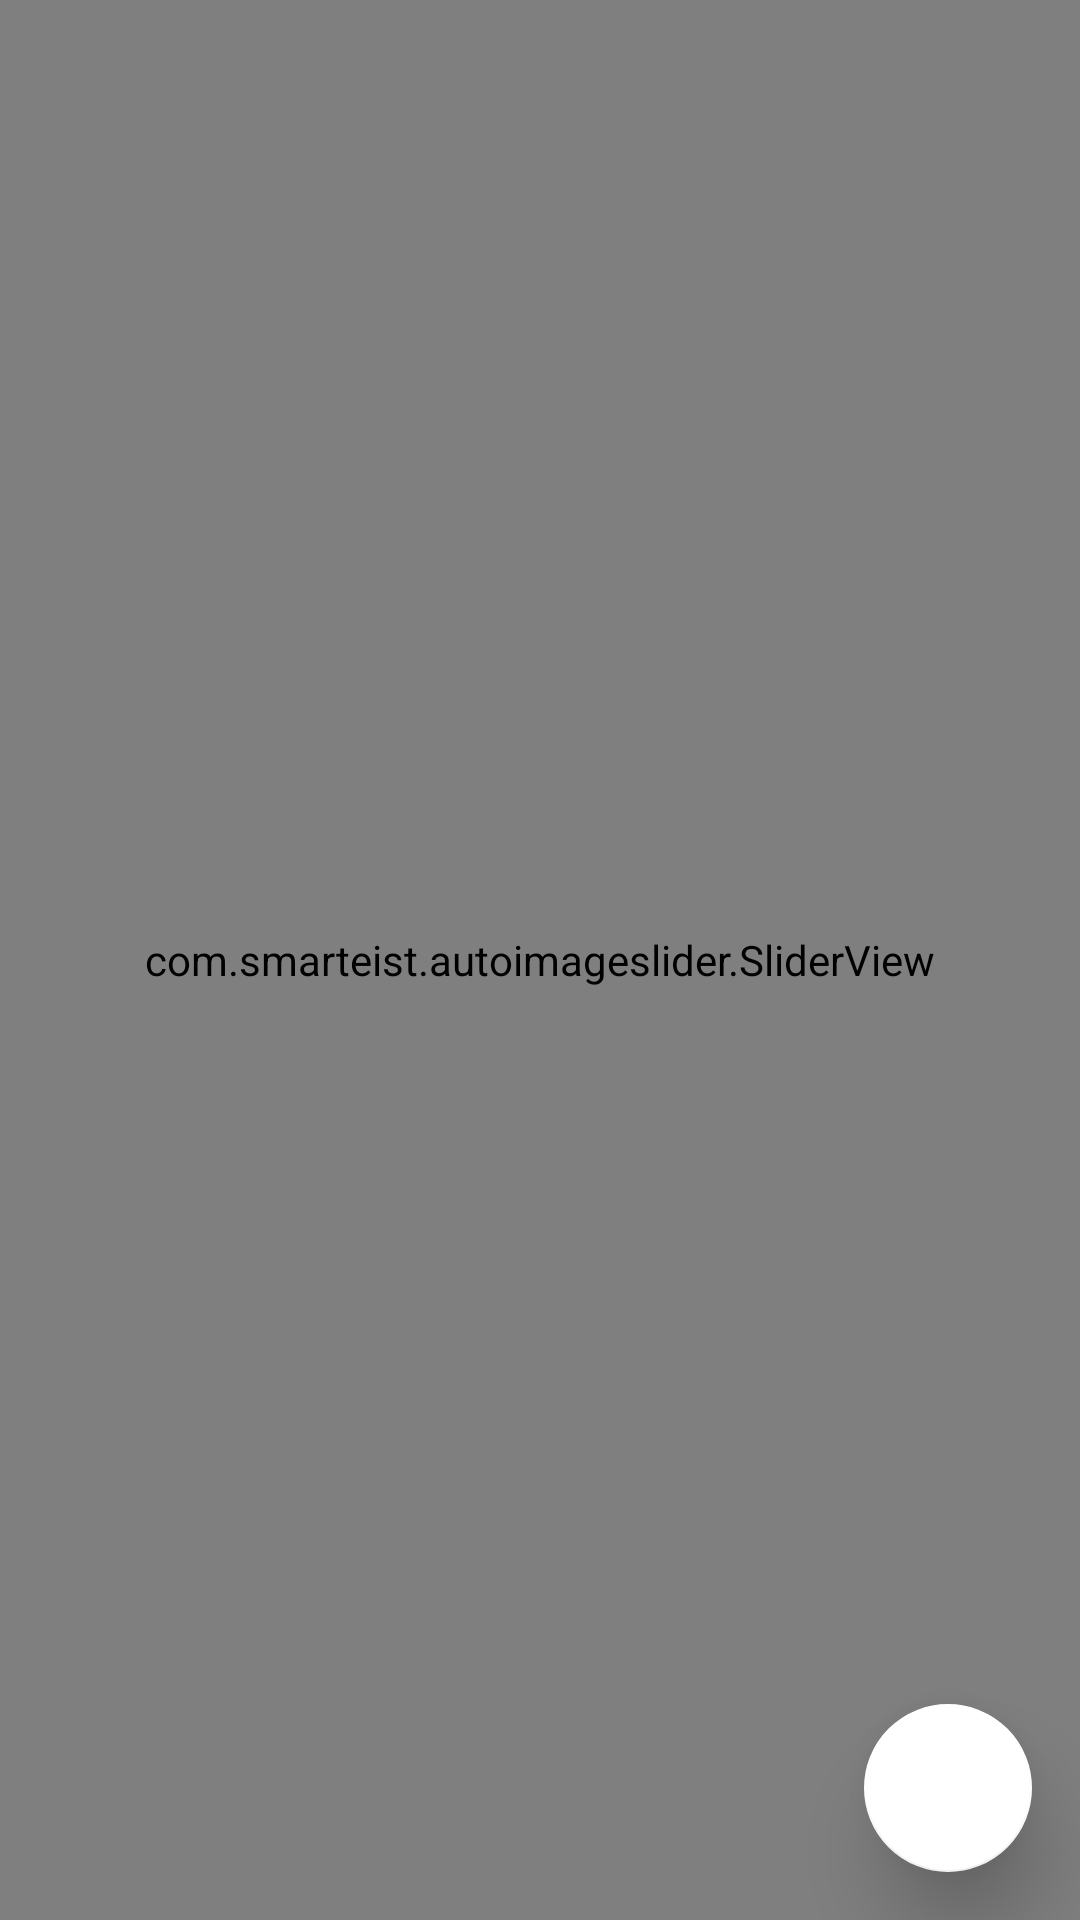

Reconstruct the res/layout file that produces this screen, plus the resources it refers to.
<!-- AndroidManifest.xml: application theme AppTheme -->
<!-- res/layout/activity_new_detail_story.xml -->
<?xml version="1.0" encoding="utf-8"?>
<RelativeLayout xmlns:android="http://schemas.android.com/apk/res/android"
    xmlns:app="http://schemas.android.com/apk/res-auto"
    xmlns:tools="http://schemas.android.com/tools"
    android:layout_width="match_parent"
    android:layout_height="match_parent"
    tools:context=".ui.story.detail.NewDetailStoryActivity">

    <com.smarteist.autoimageslider.SliderView
        android:id="@+id/img_slider"
        android:layout_width="match_parent"
        android:layout_height="match_parent"
        app:layout_collapseMode="parallax"
        app:sliderAnimationDuration="600"
        app:sliderAutoCycleDirection="back_and_forth"
        app:sliderAutoCycleEnabled="true"
        app:sliderCircularHandlerEnabled="true"
        app:sliderIndicatorAnimationDuration="600"
        app:sliderIndicatorGravity="center_horizontal|bottom"
        app:sliderIndicatorMargin="15dp"
        app:sliderIndicatorOrientation="horizontal"
        app:sliderIndicatorPadding="3dp"
        app:sliderIndicatorRadius="2dp"
        app:sliderIndicatorSelectedColor="#5A5A5A"
        app:sliderIndicatorUnselectedColor="#FFF"
        app:sliderStartAutoCycle="true" />

    <com.google.android.material.floatingactionbutton.FloatingActionButton
        android:id="@+id/fab"
        android:layout_width="wrap_content"
        android:layout_height="wrap_content"
        android:layout_margin="@dimen/fab_margin"
        android:foregroundTint="@android:color/white"
        app:backgroundTint="@android:color/white"
        app:elevation="@dimen/normal_padding"
        android:layout_alignParentBottom="true"
        android:layout_alignParentEnd="true"
        app:srcCompat="@drawable/ic_favorite_border_black" />

</RelativeLayout>
<!-- resources referenced by this layout -->
<resources>
  <dimen name="fab_margin">16dp</dimen>
  <dimen name="normal_padding">16dp</dimen>
  <style name="AppTheme" parent="Theme.MaterialComponents.Light.NoActionBar">
          <item name="colorPrimary">@color/colorPrimary</item>
          <item name="colorPrimaryDark">@color/colorPrimaryDark</item>
          <item name="colorAccent">@color/colorAccent</item>
      </style>
  <color name="colorPrimary">#424242</color>
  <color name="colorPrimaryDark">#212121</color>
  <color name="colorAccent">#424242</color>
</resources>
